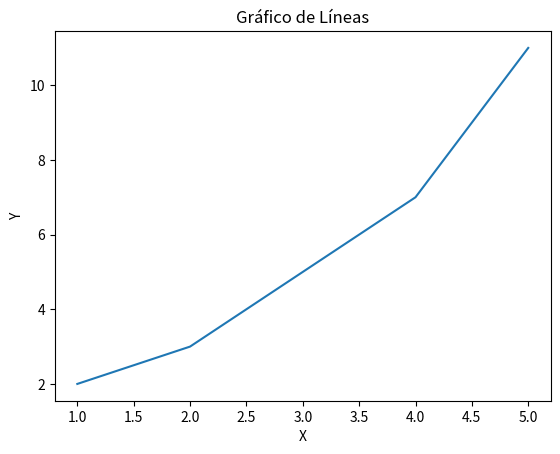

This figure's Python source:
import matplotlib.pyplot as plt

# Datos de ejemplo
x = [1, 2, 3, 4, 5]
y = [2, 3, 5, 7, 11]

# Crear el gráfico de líneas
plt.plot(x, y)

# Añadir título y etiquetas
plt.title('Gráfico de Líneas')
plt.xlabel('X')
plt.ylabel('Y')

# Mostrar el gráfico
plt.show()

# gráfico de líneas.PNG